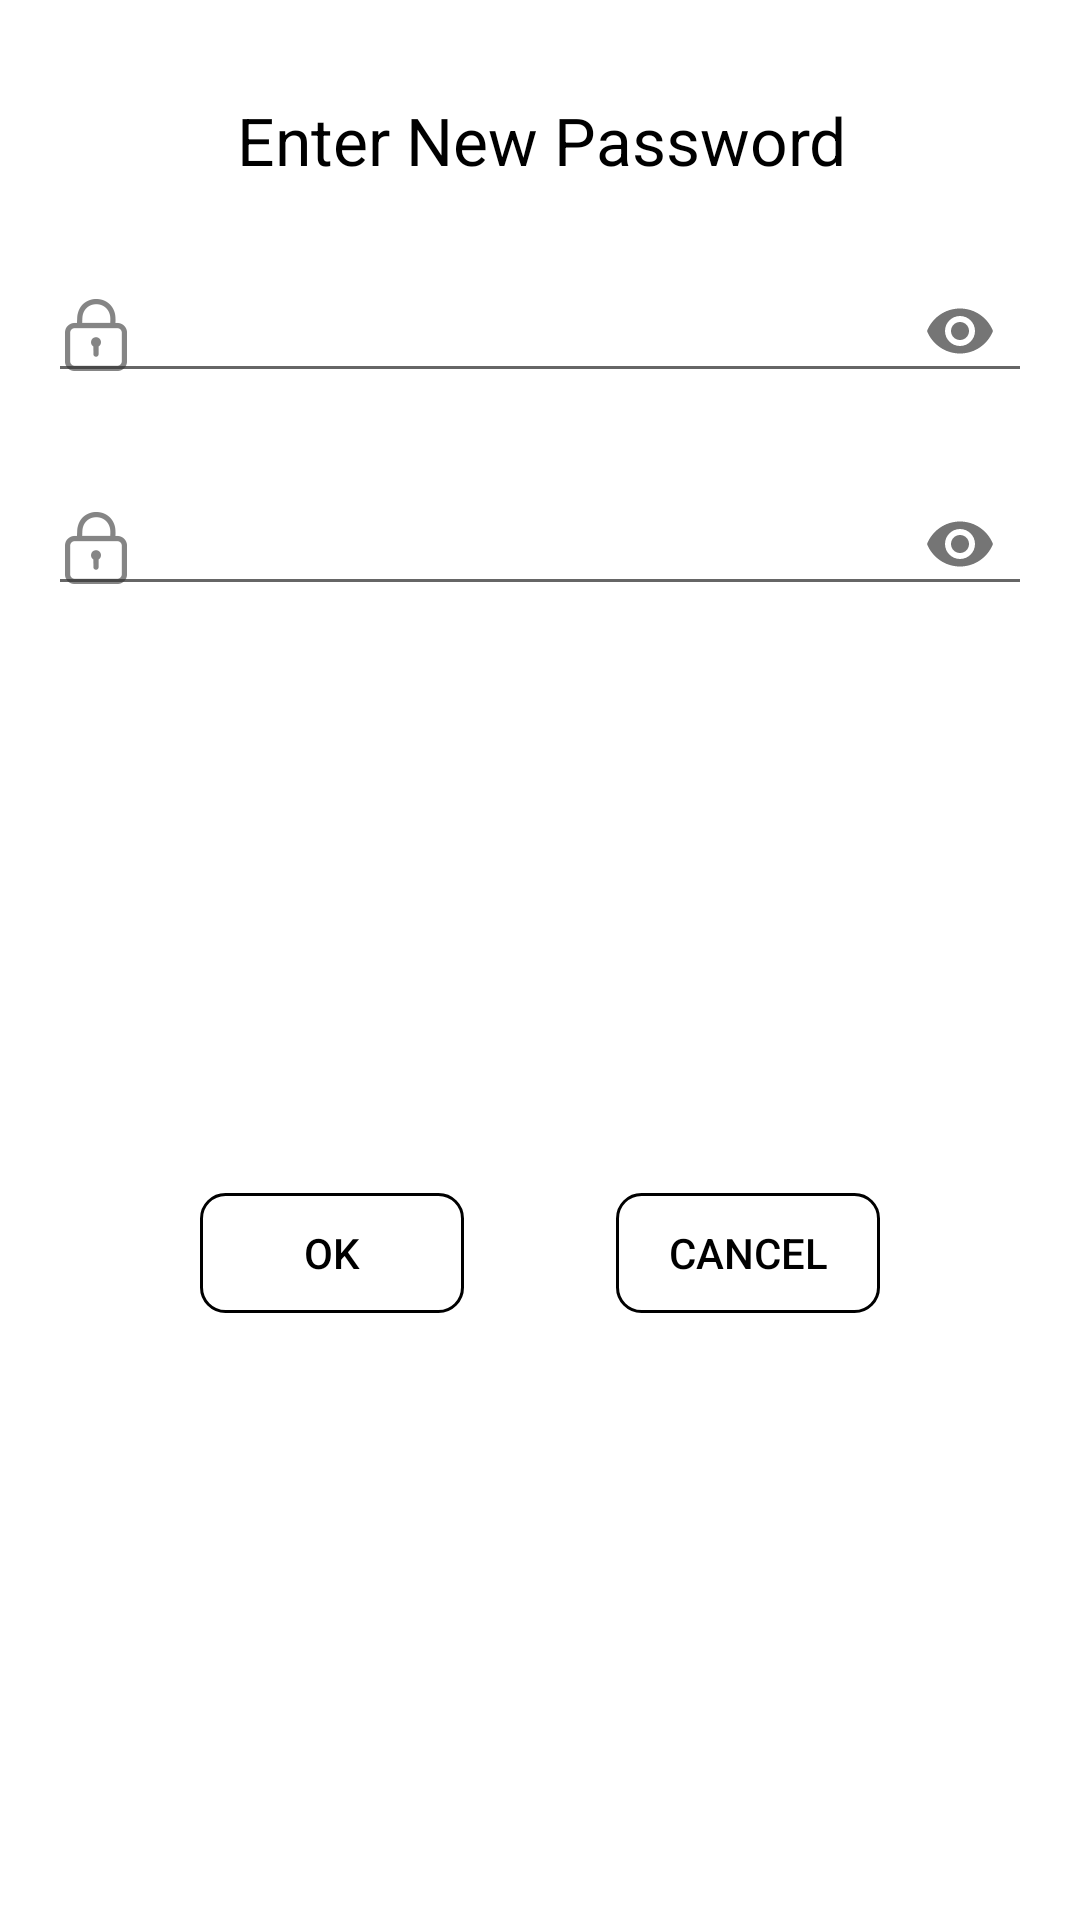

Layout XML and referenced resources for this Android screen:
<!-- AndroidManifest.xml: application theme AppTheme -->
<!-- res/layout/custom_alert_dialog_change_password.xml -->
<androidx.constraintlayout.widget.ConstraintLayout xmlns:android="http://schemas.android.com/apk/res/android"
    xmlns:app="http://schemas.android.com/apk/res-auto"
    xmlns:tools="http://schemas.android.com/tools"
    android:layout_width="match_parent"
    android:layout_height="300dp"
    android:background="#ffffffff"
    android:orientation="vertical">

    <TextView
        android:id="@+id/text_dialog_editPassword"
        android:layout_width="400dp"
        android:layout_height="wrap_content"
        android:layout_centerHorizontal="true"
        android:layout_marginTop="32dp"
        android:gravity="center_horizontal"
        android:text="Enter New Password"
        android:textColor="#ff000000"
        android:textSize="22sp"
        app:layout_constraintEnd_toEndOf="parent"
        app:layout_constraintStart_toStartOf="parent"
        app:layout_constraintTop_toTopOf="parent" />

    <Button
        android:id="@+id/btn_dialog_ok_editPassword"
        android:layout_width="wrap_content"
        android:layout_height="40dp"
        android:layout_below="@+id/text_dialog_editPassword"
        android:layout_alignParentStart="true"
        android:layout_alignParentBottom="true"
        android:layout_marginStart="16dp"
        android:layout_marginBottom="8dp"
        android:background="@drawable/border_clear_background"
        android:gravity="center_vertical|center_horizontal"
        android:text="OK"
        android:textColor="#000000"
        app:layout_constraintBottom_toBottomOf="parent"
        app:layout_constraintEnd_toStartOf="@+id/btn_dialog_cancel_PasswordEdit"
        app:layout_constraintStart_toStartOf="parent"
        app:layout_constraintTop_toBottomOf="@+id/include3" />

    <Button
        android:id="@+id/btn_dialog_cancel_PasswordEdit"
        android:layout_width="wrap_content"
        android:layout_height="40dp"
        android:layout_below="@+id/text_dialog_editPassword"
        android:layout_alignParentStart="true"
        android:layout_alignParentBottom="true"
        android:layout_marginEnd="16dp"
        android:layout_marginBottom="8dp"
        android:background="@drawable/border_clear_background"
        android:gravity="center_vertical|center_horizontal"
        android:text="CANCEL"
        android:textColor="#000000"
        app:layout_constraintBottom_toBottomOf="parent"
        app:layout_constraintEnd_toEndOf="parent"
        app:layout_constraintStart_toEndOf="@+id/btn_dialog_ok_editPassword"
        app:layout_constraintTop_toBottomOf="@+id/include3" />

    <include
        android:id="@+id/include2"
        layout="@layout/reg_password"
        android:layout_width="0dp"
        android:layout_height="55sp"
        android:layout_marginStart="16dp"
        android:layout_marginTop="16dp"
        android:layout_marginEnd="16dp"
        app:layout_constraintEnd_toEndOf="parent"
        app:layout_constraintStart_toStartOf="parent"
        app:layout_constraintTop_toBottomOf="@+id/text_dialog_editPassword" />

    <include
        android:id="@+id/include3"
        layout="@layout/reg_password_comfirm"
        android:layout_width="0dp"
        android:layout_height="55dp"
        android:layout_marginStart="16dp"
        android:layout_marginTop="16dp"
        android:layout_marginEnd="16dp"
        app:layout_constraintEnd_toEndOf="parent"
        app:layout_constraintStart_toStartOf="parent"
        app:layout_constraintTop_toBottomOf="@+id/include2" />

</androidx.constraintlayout.widget.ConstraintLayout>
<!-- res/layout/reg_password.xml (included above) -->
<?xml version="1.0" encoding="utf-8"?>
<com.google.android.material.textfield.TextInputLayout xmlns:android="http://schemas.android.com/apk/res/android"
    xmlns:app="http://schemas.android.com/apk/res-auto"
    android:layout_width="match_parent"
    android:layout_height="match_parent"
    app:passwordToggleEnabled="true">

    <com.google.android.material.textfield.TextInputEditText
        android:id="@+id/editTextPasswordReg"
        android:layout_width="match_parent"
        android:layout_height="wrap_content"
        android:drawableStart="@drawable/ic_password"
        android:drawableLeft="@drawable/ic_password"
        android:inputType="textPassword" />

</com.google.android.material.textfield.TextInputLayout>
<!-- res/layout/reg_password_comfirm.xml (included above) -->
<?xml version="1.0" encoding="utf-8"?>
<com.google.android.material.textfield.TextInputLayout xmlns:android="http://schemas.android.com/apk/res/android"
    xmlns:app="http://schemas.android.com/apk/res-auto"
    android:layout_width="match_parent"
    android:layout_height="match_parent"
    app:passwordToggleEnabled="true">

    <com.google.android.material.textfield.TextInputEditText
        android:id="@+id/editTextPasswordConfirm"
        android:layout_width="match_parent"
        android:layout_height="wrap_content"
        android:drawableStart="@drawable/ic_password"
        android:drawableLeft="@drawable/ic_password"
        android:inputType="textPassword" />

</com.google.android.material.textfield.TextInputLayout>
<!-- resources referenced by this layout -->
<resources>
  <!-- drawable border_clear_background (drawable) -->
  <?xml version="1.0" encoding="utf-8"?>
  <shape xmlns:android="http://schemas.android.com/apk/res/android">
      <stroke
          android:width="1dp"
          android:color="#000000"/>
      <padding
          android:left="1dp"
          android:top="1dp"
          android:right="1dp"
          android:bottom="1dp" />
      <corners
          android:bottomRightRadius="8dip"
          android:bottomLeftRadius="8dip"
          android:topRightRadius="8dip"
          android:topLeftRadius="8dip" />
      <solid
          android:color="@null"/>
  </shape>
  <!-- drawable ic_password: png bitmap (drawable-hdpi, 623 bytes) -->
  <style name="AppTheme" parent="Theme.AppCompat.Light.NoActionBar">
          
          <item name="colorPrimary">@color/colorPrimary</item>
          <item name="colorPrimaryDark">@color/colorPrimaryDark</item>
          <item name="colorAccent">@color/colorAccent</item>
      </style>
  <color name="colorPrimary">#6eff57</color>
  <color name="colorPrimaryDark">#00d400</color>
  <color name="colorAccent">#ee00ff</color>
</resources>
